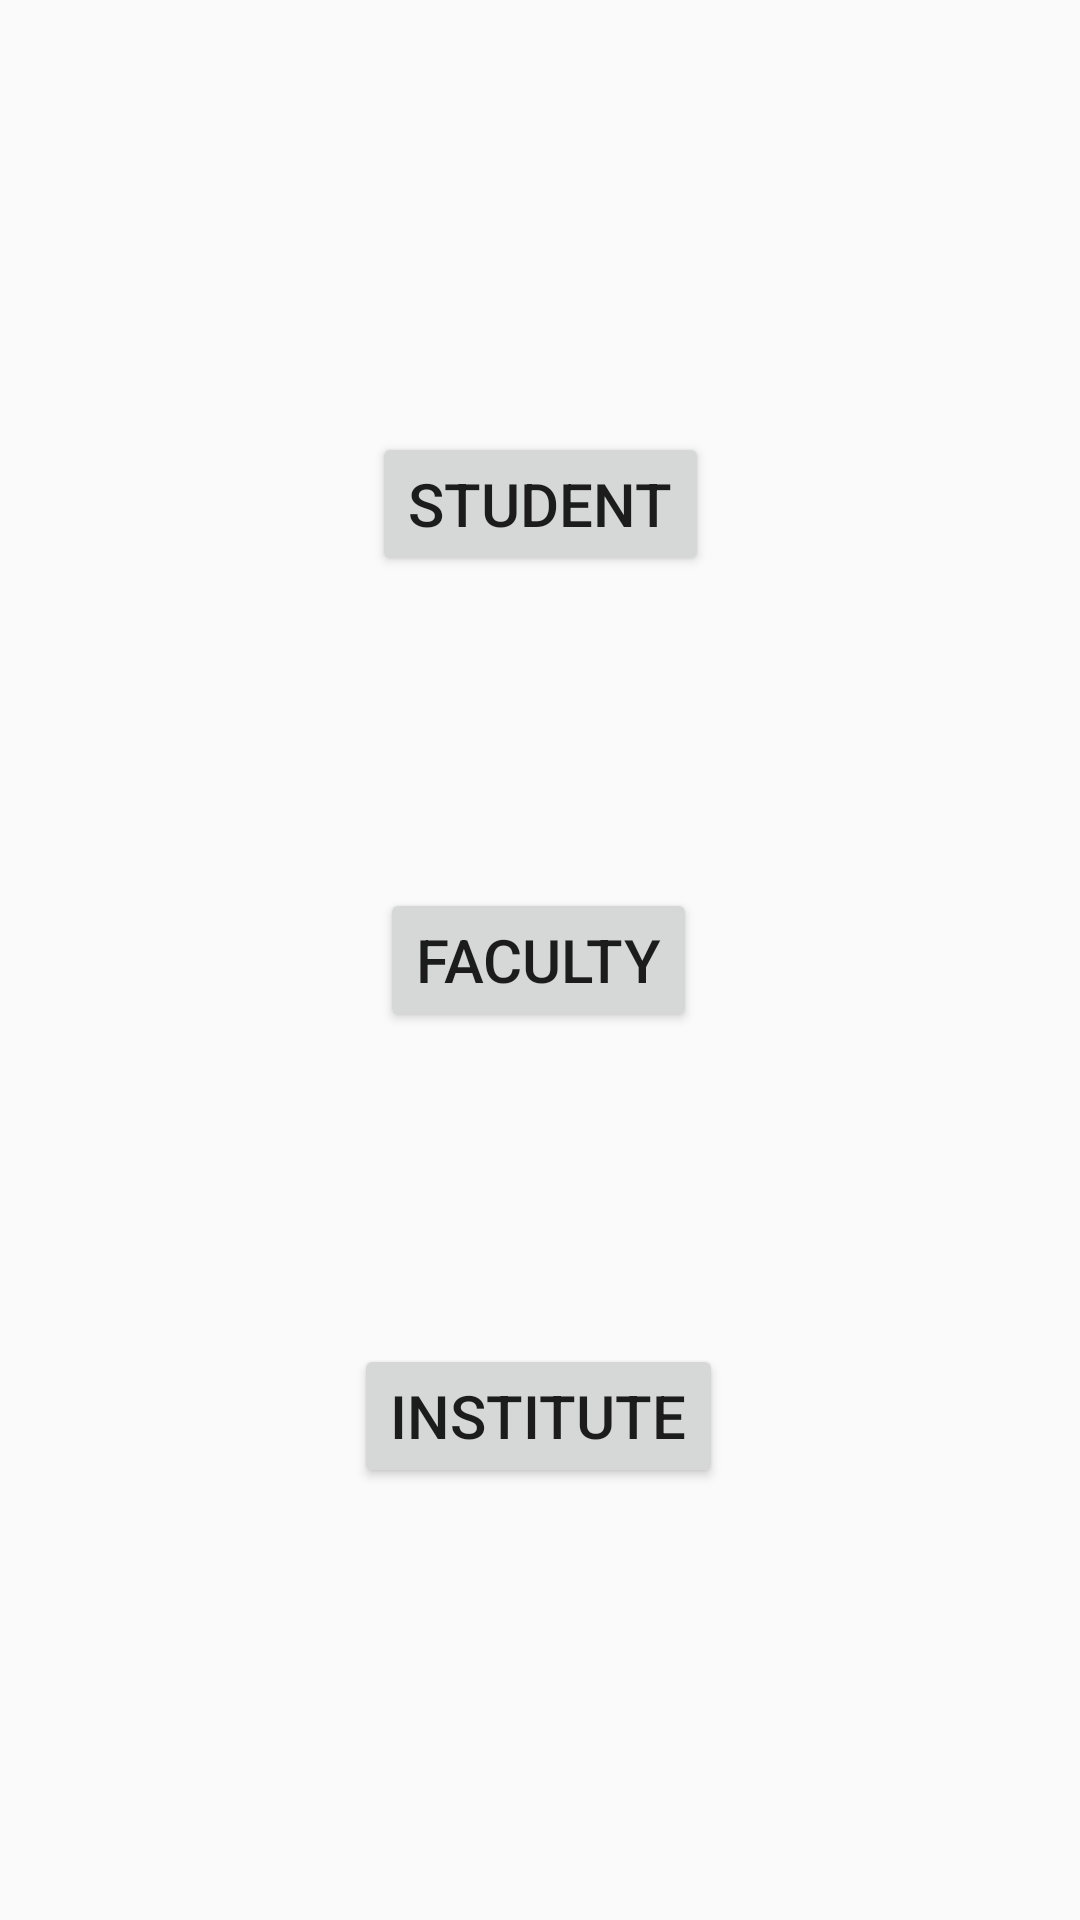

Android layout source for this screen:
<!-- AndroidManifest.xml: application theme Theme.LIO -->
<!-- res/layout/select_login.xml -->
<?xml version="1.0" encoding="utf-8"?>
<androidx.constraintlayout.widget.ConstraintLayout xmlns:android="http://schemas.android.com/apk/res/android"
    xmlns:app="http://schemas.android.com/apk/res-auto"
    xmlns:tools="http://schemas.android.com/tools"
    android:layout_width="match_parent"
    android:layout_height="match_parent"
    tools:context=".Activities.SelectLogin">

    <Button
        android:id="@+id/student_login"
        android:layout_width="wrap_content"
        android:layout_height="wrap_content"
        android:onClick="studentLogin"
        android:text="Student"
        android:textSize="20sp"
        app:layout_constraintEnd_toEndOf="parent"
        app:layout_constraintStart_toStartOf="parent"
        app:layout_constraintTop_toTopOf="@+id/guideline2" />

    <Button
        android:id="@+id/faculty_login"
        android:layout_width="wrap_content"
        android:layout_height="wrap_content"
        android:onClick="facultyLogin"
        android:text="Faculty"
        android:textSize="20sp"
        app:layout_constraintBottom_toTopOf="@+id/institute_login"
        app:layout_constraintEnd_toEndOf="parent"
        app:layout_constraintHorizontal_bias="0.498"
        app:layout_constraintStart_toStartOf="parent"
        app:layout_constraintTop_toBottomOf="@+id/student_login" />

    <Button
        android:id="@+id/institute_login"
        android:layout_width="wrap_content"
        android:layout_height="wrap_content"
        android:onClick="instituteLogin"
        android:text="Institute"
        android:textSize="20sp"
        app:layout_constraintBottom_toTopOf="@+id/guideline3"
        app:layout_constraintEnd_toEndOf="parent"
        app:layout_constraintHorizontal_bias="0.498"
        app:layout_constraintStart_toStartOf="parent" />

    <androidx.constraintlayout.widget.Guideline
        android:id="@+id/guideline2"
        android:layout_width="wrap_content"
        android:layout_height="wrap_content"
        android:orientation="horizontal"
        app:layout_constraintGuide_begin="144dp" />

    <androidx.constraintlayout.widget.Guideline
        android:id="@+id/guideline3"
        android:layout_width="wrap_content"
        android:layout_height="wrap_content"
        android:orientation="horizontal"
        app:layout_constraintGuide_begin="496dp" />
</androidx.constraintlayout.widget.ConstraintLayout>
<!-- resources referenced by this layout -->
<resources>
  <style name="Theme.LIO" parent="Theme.AppCompat.Light.NoActionBar">
          
          <item name="colorPrimary">@color/purple_500</item>
          <item name="colorPrimaryDark">@color/purple_700</item>
          <item name="colorAccent">@color/teal_200</item>
          
      </style>
  <!-- not gathered from this repository: default colours our renderer supplied (Android Studio template values) -->
  <color name="purple_500">#FF6200EE</color>
  <color name="purple_700">#FF3700B3</color>
  <color name="teal_200">#FF03DAC5</color>
</resources>
